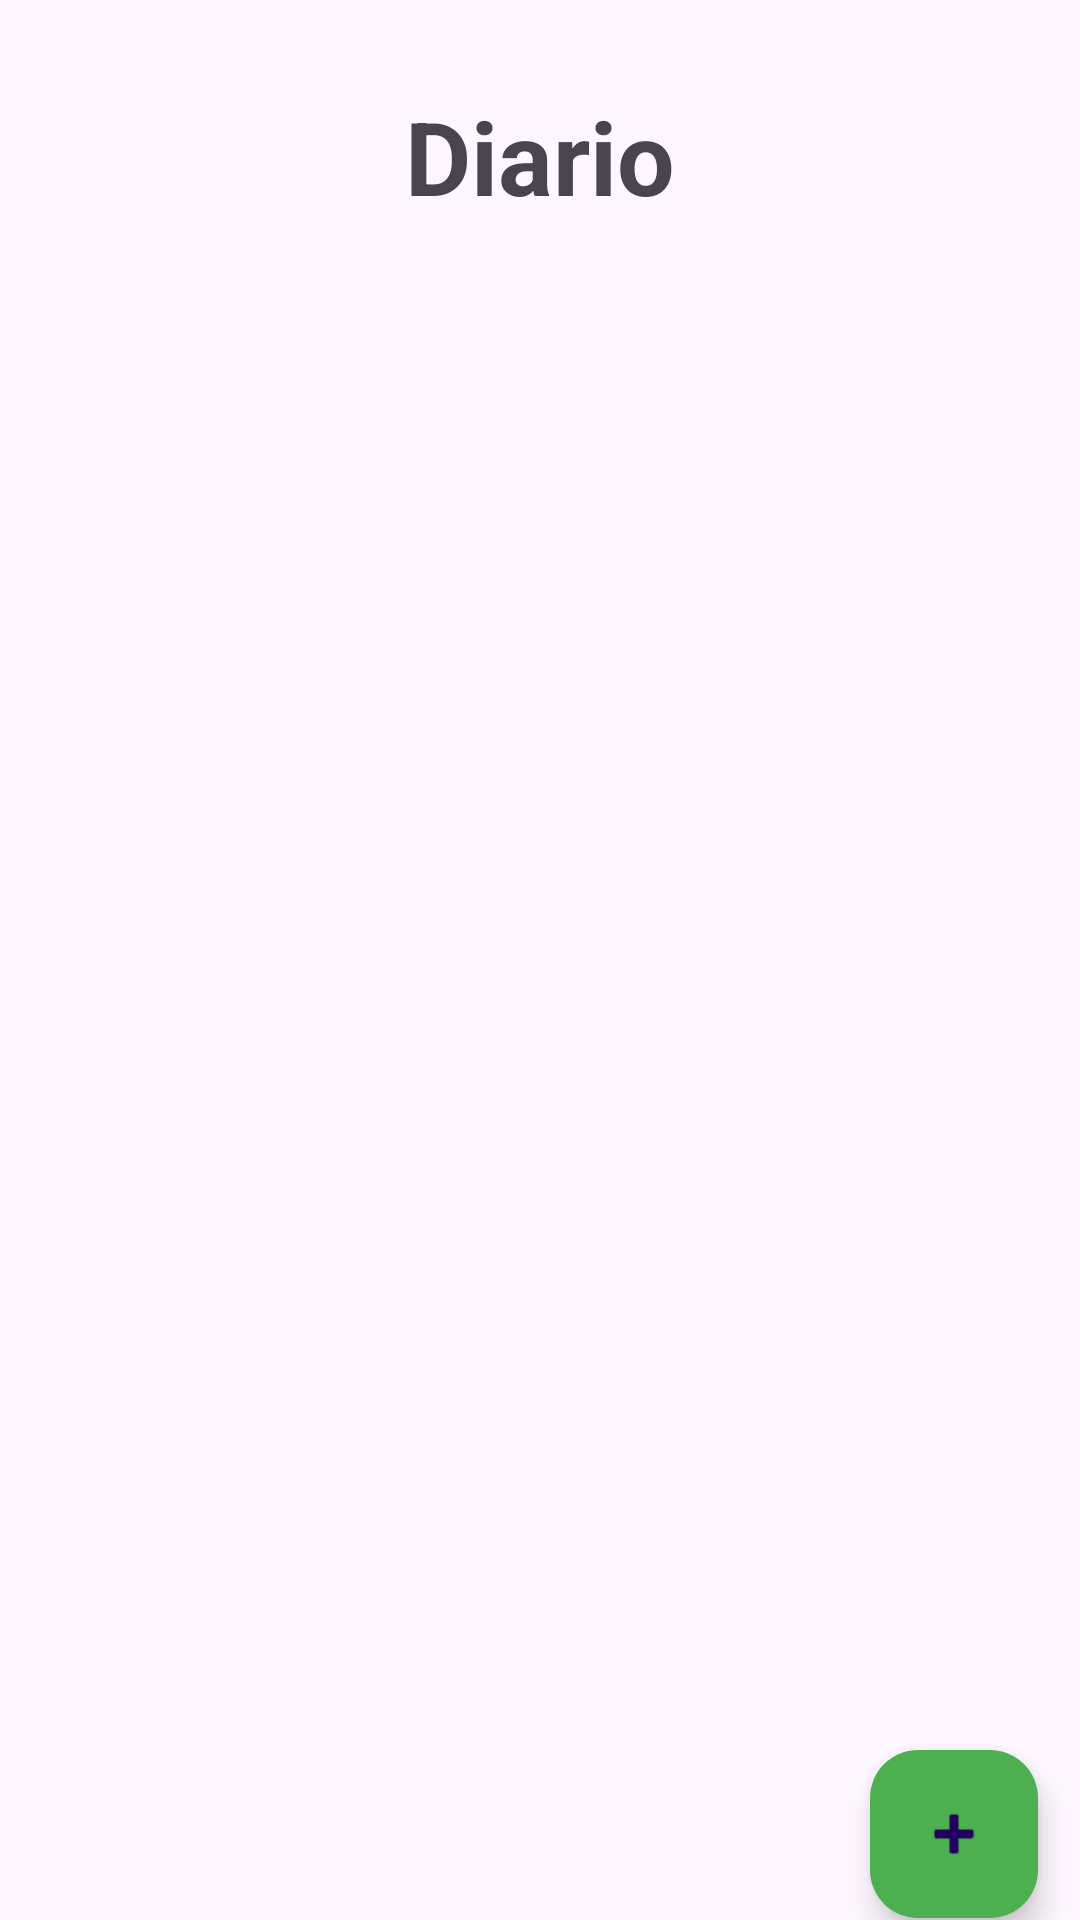

Android layout source for this screen:
<!-- AndroidManifest.xml: application theme Theme.Ej33 -->
<!-- res/layout/activity_main.xml -->
<?xml version="1.0" encoding="utf-8"?>
<androidx.constraintlayout.widget.ConstraintLayout xmlns:android="http://schemas.android.com/apk/res/android"
    xmlns:app="http://schemas.android.com/apk/res-auto"
    xmlns:tools="http://schemas.android.com/tools"
    android:id="@+id/main"
    android:layout_width="match_parent"
    android:layout_height="match_parent"
    tools:context=".MainActivity">

    <TextView
        android:id="@+id/textView"
        android:layout_width="334dp"
        android:layout_height="43dp"
        android:text="Diario"
        android:textAlignment="center"
        android:textSize="34sp"
        android:textStyle="bold"
        app:layout_constraintBottom_toBottomOf="parent"
        app:layout_constraintEnd_toEndOf="parent"
        app:layout_constraintStart_toStartOf="parent"
        app:layout_constraintTop_toTopOf="parent"
        app:layout_constraintVertical_bias="0.049" />

    <ListView
        android:id="@+id/listView"
        android:layout_width="384dp"
        android:layout_height="498dp"
        app:layout_constraintBottom_toBottomOf="parent"
        app:layout_constraintEnd_toEndOf="parent"
        app:layout_constraintHorizontal_bias="0.481"
        app:layout_constraintStart_toStartOf="parent"
        app:layout_constraintTop_toBottomOf="@+id/textView"
        app:layout_constraintVertical_bias="0.179" />

    <com.google.android.material.floatingactionbutton.FloatingActionButton
        android:id="@+id/floatingActionButton"
        android:layout_width="wrap_content"
        android:layout_height="wrap_content"
        android:clickable="true"
        app:backgroundTint="#4CAF50"
        app:layout_constraintBottom_toBottomOf="parent"
        app:layout_constraintEnd_toEndOf="parent"
        app:layout_constraintHorizontal_bias="0.954"
        app:layout_constraintStart_toStartOf="parent"
        app:layout_constraintTop_toBottomOf="@+id/listView"
        app:layout_constraintVertical_bias="0.375"
        app:srcCompat="@android:drawable/ic_input_add" />

</androidx.constraintlayout.widget.ConstraintLayout>
<!-- resources referenced by this layout -->
<resources>
  <style name="Theme.Ej33" parent="Base.Theme.Ej33" />
  <style name="Base.Theme.Ej33" parent="Theme.Material3.DayNight">
          
          
      </style>
</resources>
